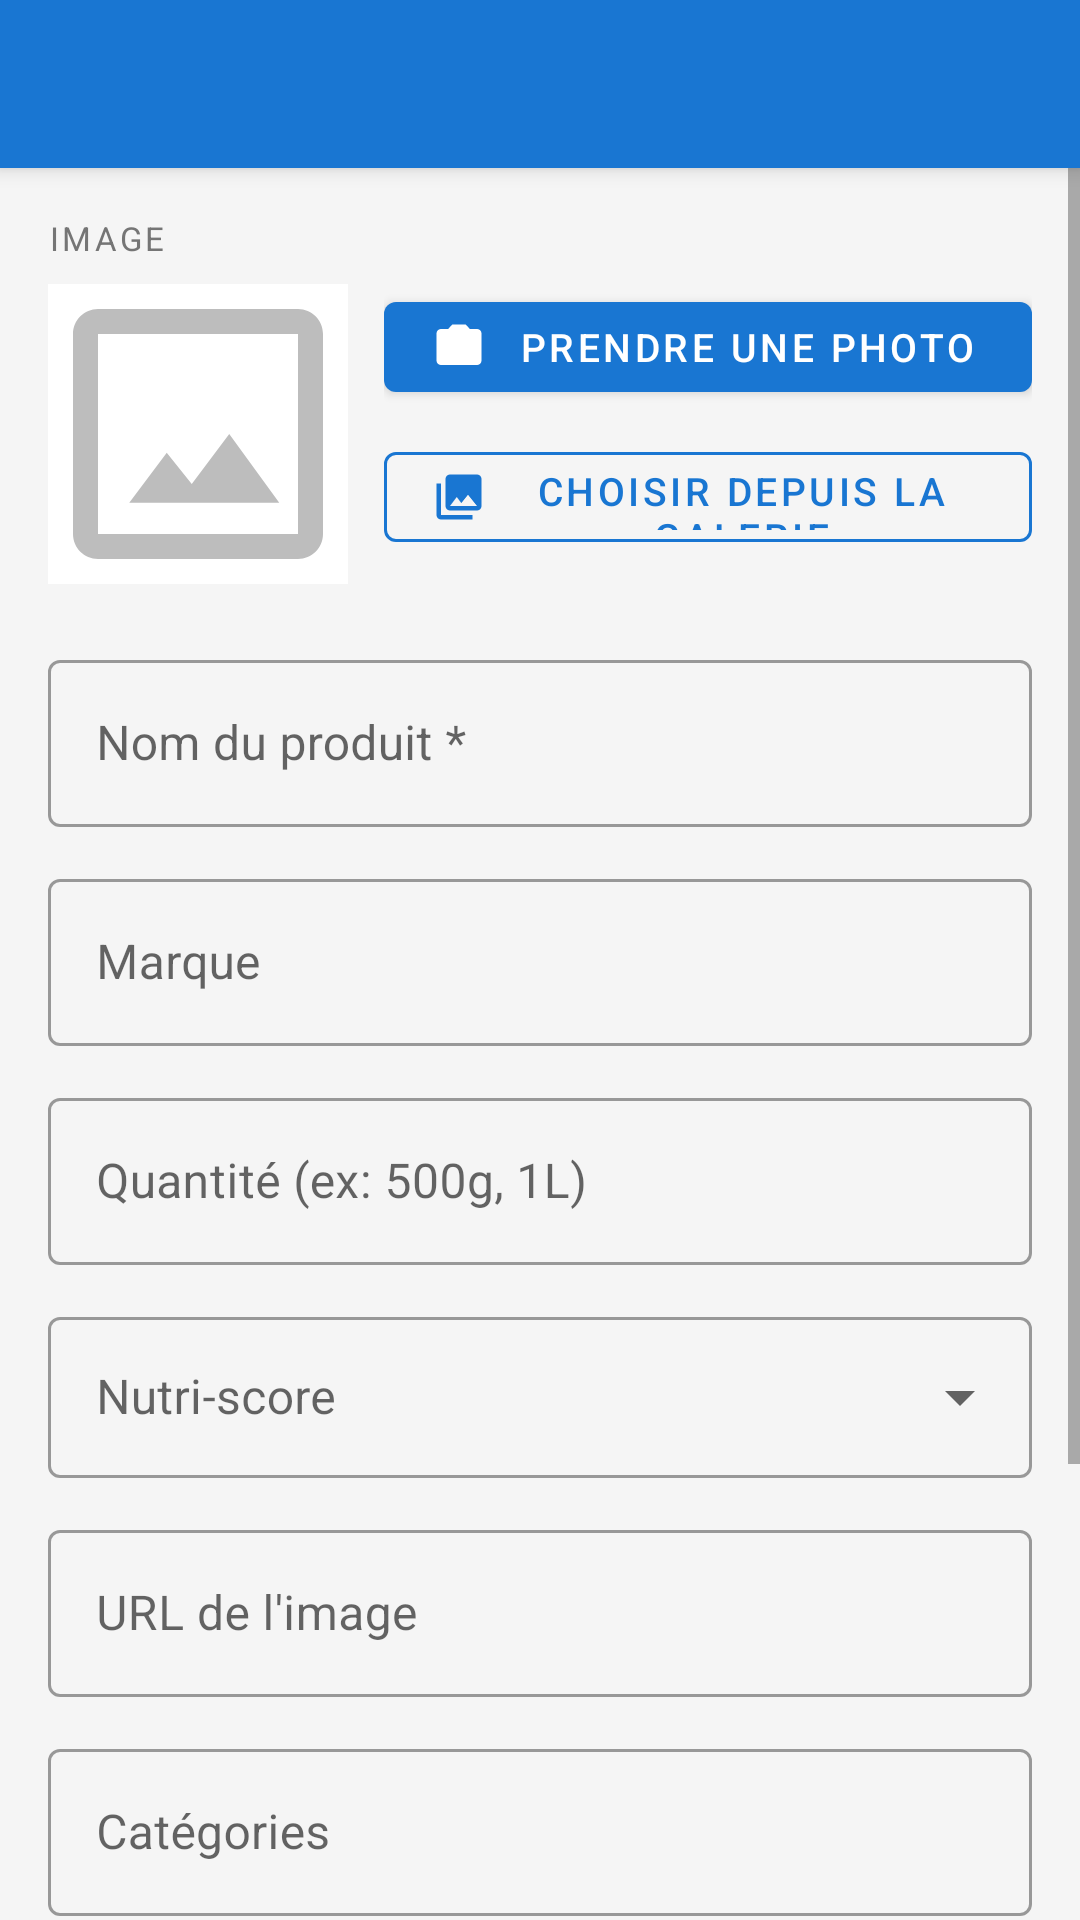

Produce the Android XML layout that renders to this screen, including the resource entries it uses.
<!-- AndroidManifest.xml: application theme Theme.BarcodeScanner -->
<!-- res/layout/activity_edit_product.xml -->
<?xml version="1.0" encoding="utf-8"?>
<androidx.coordinatorlayout.widget.CoordinatorLayout
    xmlns:android="http://schemas.android.com/apk/res/android"
    xmlns:app="http://schemas.android.com/apk/res-auto"
    android:layout_width="match_parent"
    android:layout_height="match_parent"
    android:background="@color/background">

    <com.google.android.material.appbar.AppBarLayout
        android:layout_width="match_parent"
        android:layout_height="wrap_content">

        <androidx.appcompat.widget.Toolbar
            android:id="@+id/toolbar"
            android:layout_width="match_parent"
            android:layout_height="?attr/actionBarSize"
            android:background="@color/primary"
            android:theme="@style/ToolbarTheme"
            app:popupTheme="@style/ToolbarPopupTheme"
            app:titleTextColor="@android:color/white" />

    </com.google.android.material.appbar.AppBarLayout>

    <ScrollView
        android:layout_width="match_parent"
        android:layout_height="match_parent"
        android:fillViewport="true"
        app:layout_behavior="@string/appbar_scrolling_view_behavior">

        <LinearLayout
            android:layout_width="match_parent"
            android:layout_height="wrap_content"
            android:orientation="vertical"
            android:padding="16dp">

            
            <TextView
                android:layout_width="wrap_content"
                android:layout_height="wrap_content"
                android:text="IMAGE"
                android:textSize="11sp"
                android:textColor="@color/text_secondary"
                android:textAllCaps="true"
                android:letterSpacing="0.1"
                android:layout_marginBottom="8dp" />

            <androidx.constraintlayout.widget.ConstraintLayout
                android:layout_width="match_parent"
                android:layout_height="wrap_content"
                android:layout_marginBottom="20dp">

                
                <ImageView
                    android:id="@+id/ivImagePreview"
                    android:layout_width="100dp"
                    android:layout_height="100dp"
                    android:scaleType="centerCrop"
                    android:background="@color/card_background"
                    android:src="@drawable/ic_product_placeholder"
                    app:layout_constraintStart_toStartOf="parent"
                    app:layout_constraintTop_toTopOf="parent"
                    app:layout_constraintBottom_toBottomOf="parent" />

                
                <LinearLayout
                    android:layout_width="0dp"
                    android:layout_height="wrap_content"
                    android:orientation="vertical"
                    android:layout_marginStart="12dp"
                    app:layout_constraintStart_toEndOf="@id/ivImagePreview"
                    app:layout_constraintEnd_toEndOf="parent"
                    app:layout_constraintTop_toTopOf="parent">

                    <com.google.android.material.button.MaterialButton
                        android:id="@+id/btnTakePhoto"
                        android:layout_width="match_parent"
                        android:layout_height="42dp"
                        android:text="Prendre une photo"
                        android:textSize="13sp"
                        app:icon="@drawable/ic_camera"
                        app:iconSize="18dp"
                        app:backgroundTint="@color/primary" />

                    <com.google.android.material.button.MaterialButton
                        android:id="@+id/btnPickGallery"
                        android:layout_width="match_parent"
                        android:layout_height="42dp"
                        android:layout_marginTop="8dp"
                        android:text="Choisir depuis la galerie"
                        android:textSize="13sp"
                        style="@style/Widget.MaterialComponents.Button.OutlinedButton"
                        app:strokeColor="@color/primary"
                        android:textColor="@color/primary"
                        app:icon="@drawable/ic_gallery"
                        app:iconSize="18dp"
                        app:tint="@color/primary" />

                </LinearLayout>

            </androidx.constraintlayout.widget.ConstraintLayout>

            
            <com.google.android.material.textfield.TextInputLayout
                android:layout_width="match_parent"
                android:layout_height="wrap_content"
                android:layout_marginBottom="12dp"
                android:hint="Nom du produit *"
                style="@style/Widget.MaterialComponents.TextInputLayout.OutlinedBox">

                <com.google.android.material.textfield.TextInputEditText
                    android:id="@+id/etName"
                    android:layout_width="match_parent"
                    android:layout_height="wrap_content"
                    android:inputType="textCapSentences"
                    android:imeOptions="actionNext" />

            </com.google.android.material.textfield.TextInputLayout>

            
            <com.google.android.material.textfield.TextInputLayout
                android:layout_width="match_parent"
                android:layout_height="wrap_content"
                android:layout_marginBottom="12dp"
                android:hint="Marque"
                style="@style/Widget.MaterialComponents.TextInputLayout.OutlinedBox">

                <com.google.android.material.textfield.TextInputEditText
                    android:id="@+id/etBrand"
                    android:layout_width="match_parent"
                    android:layout_height="wrap_content"
                    android:inputType="textCapWords"
                    android:imeOptions="actionNext" />

            </com.google.android.material.textfield.TextInputLayout>

            
            <com.google.android.material.textfield.TextInputLayout
                android:layout_width="match_parent"
                android:layout_height="wrap_content"
                android:layout_marginBottom="12dp"
                android:hint="Quantité (ex: 500g, 1L)"
                style="@style/Widget.MaterialComponents.TextInputLayout.OutlinedBox">

                <com.google.android.material.textfield.TextInputEditText
                    android:id="@+id/etQuantity"
                    android:layout_width="match_parent"
                    android:layout_height="wrap_content"
                    android:inputType="text"
                    android:imeOptions="actionNext" />

            </com.google.android.material.textfield.TextInputLayout>

            
            <com.google.android.material.textfield.TextInputLayout
                android:layout_width="match_parent"
                android:layout_height="wrap_content"
                android:layout_marginBottom="12dp"
                android:hint="Nutri-score"
                style="@style/Widget.MaterialComponents.TextInputLayout.OutlinedBox.ExposedDropdownMenu">

                <AutoCompleteTextView
                    android:id="@+id/spinnerNutriscore"
                    android:layout_width="match_parent"
                    android:layout_height="wrap_content"
                    android:inputType="none"
                    android:padding="16dp" />

            </com.google.android.material.textfield.TextInputLayout>

            
            <com.google.android.material.textfield.TextInputLayout
                android:layout_width="match_parent"
                android:layout_height="wrap_content"
                android:layout_marginBottom="12dp"
                android:hint="URL de l'image"
                style="@style/Widget.MaterialComponents.TextInputLayout.OutlinedBox">

                <com.google.android.material.textfield.TextInputEditText
                    android:id="@+id/etImageUrl"
                    android:layout_width="match_parent"
                    android:layout_height="wrap_content"
                    android:inputType="textUri"
                    android:imeOptions="actionNext" />

            </com.google.android.material.textfield.TextInputLayout>

            
            <com.google.android.material.textfield.TextInputLayout
                android:layout_width="match_parent"
                android:layout_height="wrap_content"
                android:layout_marginBottom="12dp"
                android:hint="Catégories"
                style="@style/Widget.MaterialComponents.TextInputLayout.OutlinedBox">

                <com.google.android.material.textfield.TextInputEditText
                    android:id="@+id/etCategories"
                    android:layout_width="match_parent"
                    android:layout_height="wrap_content"
                    android:inputType="textCapSentences"
                    android:imeOptions="actionNext" />

            </com.google.android.material.textfield.TextInputLayout>

            
            <com.google.android.material.textfield.TextInputLayout
                android:layout_width="match_parent"
                android:layout_height="wrap_content"
                android:layout_marginBottom="24dp"
                android:hint="Ingrédients"
                style="@style/Widget.MaterialComponents.TextInputLayout.OutlinedBox">

                <com.google.android.material.textfield.TextInputEditText
                    android:id="@+id/etIngredients"
                    android:layout_width="match_parent"
                    android:layout_height="wrap_content"
                    android:inputType="textCapSentences|textMultiLine"
                    android:minLines="3"
                    android:gravity="top" />

            </com.google.android.material.textfield.TextInputLayout>

            
            <com.google.android.material.button.MaterialButton
                android:id="@+id/btnSave"
                android:layout_width="match_parent"
                android:layout_height="56dp"
                android:text="Enregistrer les modifications"
                android:textSize="15sp"
                app:backgroundTint="@color/primary" />

        </LinearLayout>
    </ScrollView>

    <com.google.android.material.progressindicator.CircularProgressIndicator
        android:id="@+id/progressIndicator"
        android:layout_width="wrap_content"
        android:layout_height="wrap_content"
        android:layout_gravity="center"
        android:visibility="gone"
        app:indicatorColor="@color/primary" />

</androidx.coordinatorlayout.widget.CoordinatorLayout>
<!-- resources referenced by this layout -->
<resources>
  <color name="background">#F5F5F5</color>
  <color name="card_background">#FFFFFF</color>
  <color name="primary">#1976D2</color>
  <color name="text_secondary">#757575</color>
  <!-- drawable ic_camera (drawable) -->
  <vector xmlns:android="http://schemas.android.com/apk/res/android"
      android:width="24dp" android:height="24dp"
      android:viewportWidth="24" android:viewportHeight="24">
      <path android:fillColor="#FF000000"
          android:pathData="M12,15.2A3.2,3.2 0 0,1 8.8,12A3.2,3.2 0 0,1 12,8.8A3.2,3.2 0 0,1 15.2,12A3.2,3.2 0 0,1 12,15.2M9,2L7.17,4H4A2,2 0 0,0 2,6V18A2,2 0 0,0 4,20H20A2,2 0 0,0 22,18V6A2,2 0 0,0 20,4H16.83L15,2H9M12,17A5,5 0 0,0 17,12A5,5 0 0,0 12,7A5,5 0 0,0 7,12A5,5 0 0,0 12,17Z"/>
  </vector>
  <!-- drawable ic_gallery (drawable) -->
  <vector xmlns:android="http://schemas.android.com/apk/res/android"
      android:width="24dp" android:height="24dp"
      android:viewportWidth="24" android:viewportHeight="24">
      <path android:fillColor="#FF000000"
          android:pathData="M22,16V4A2,2 0 0,0 20,2H8A2,2 0 0,0 6,4V16A2,2 0 0,0 8,18H20A2,2 0 0,0 22,16M11,12L13.03,14.71L16,11L20,16H8M2,6V20A2,2 0 0,0 4,22H18V20H4V6H2Z"/>
  </vector>
  <!-- drawable ic_product_placeholder (drawable) -->
  <vector xmlns:android="http://schemas.android.com/apk/res/android"
      android:width="72dp"
      android:height="72dp"
      android:viewportWidth="24"
      android:viewportHeight="24">
      <path android:fillColor="#BDBDBD"
          android:pathData="M20,2L4,2C2.9,2 2,2.9 2,4L2,20C2,21.1 2.9,22 4,22L20,22C21.1,22 22,21.1 22,20L22,4C22,2.9 21.1,2 20,2ZM20,20L4,20L4,4L20,4L20,20ZM6.5,17.5L9.5,13.5L11.5,16L14.5,12L18.5,17.5L6.5,17.5Z"/>
  </vector>
  <style name="ToolbarPopupTheme" parent="ThemeOverlay.MaterialComponents.Light" />
  <style name="ToolbarTheme" parent="ThemeOverlay.MaterialComponents.ActionBar">
          <item name="colorControlNormal">@android:color/white</item>
      </style>
  <style name="Theme.BarcodeScanner" parent="Theme.MaterialComponents.Light.NoActionBar">
          <item name="colorPrimary">@color/primary</item>
          <item name="colorPrimaryDark">@color/primary_dark</item>
          <item name="colorAccent">@color/accent</item>
          <item name="android:windowBackground">@color/background</item>
      </style>
  <color name="primary_dark">#1565C0</color>
  <color name="accent">#03DAC6</color>
</resources>
